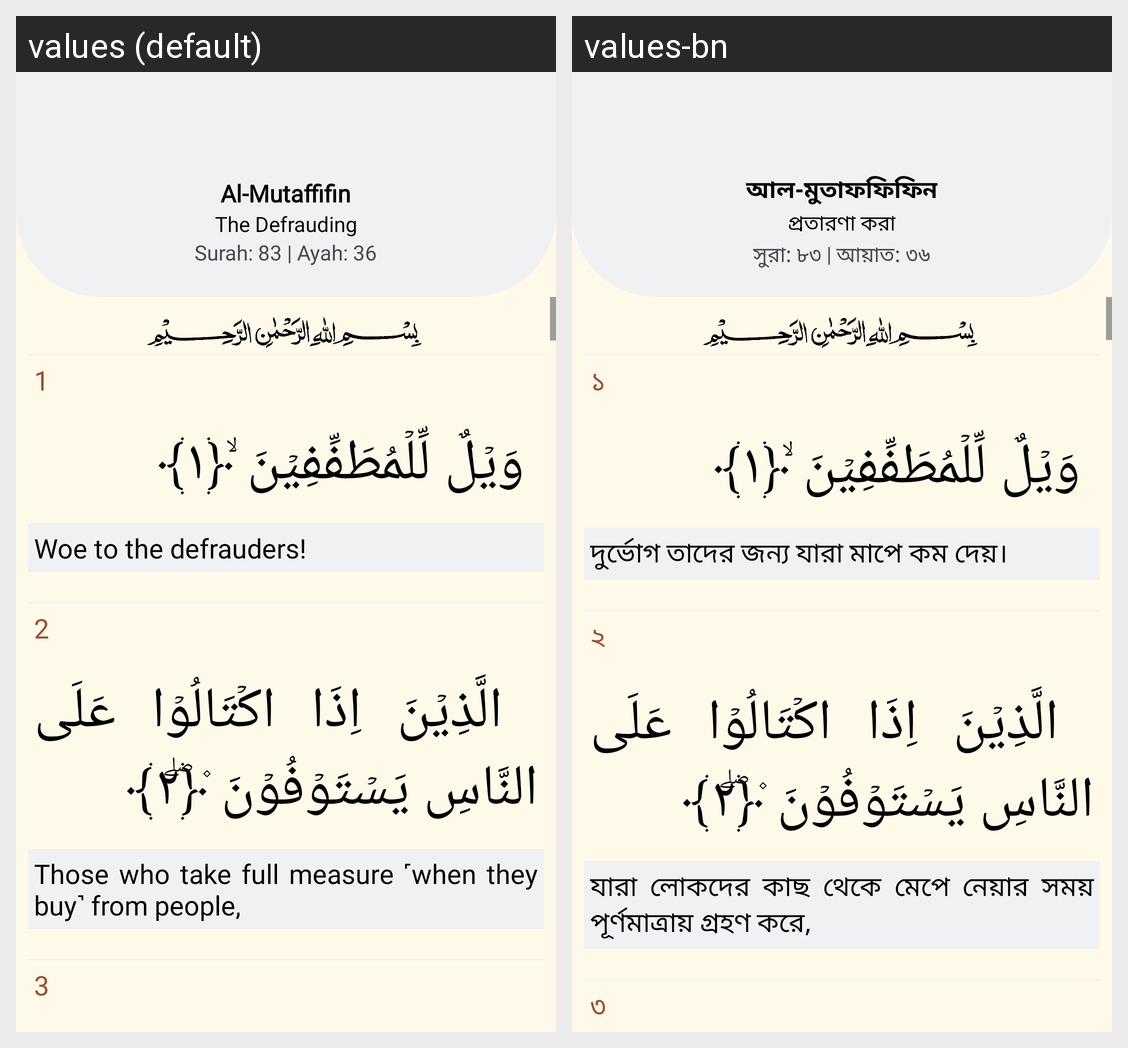

The same Android screen rendered under two of its app's locales, left to right. List the strings drawn on it with the default value and each locale's translation.
Android screen res/layout/fragment_quran83.xml rendered under 2 locales, left to right: values (default), values-bn. Device: Nexus 5 (rendered at 1080×1920; each locale shown at half size, 540×960, under a caption strip naming it); theme Theme.Waqt.
Strings drawn on this screen, with the default value and each locale's value (text and hints the layout hard-codes, and strings that could not be matched under every locale, appear in the picture but are not listed):

al_mutaffifin
  values: Al-Mutaffifin
  values-bn: আল-মুতাফফিফিন

the_defrauding
  values: The Defrauding
  values-bn: প্রতারণা করা

surah_83_ayah_36
  values: Surah: 83 | Ayah: 36
  values-bn: সুরা: ৮৩ | আয়াত: ৩৬

_1
  values: 1
  values-bn: ১

woe_to_the_defrauders
  values: Woe to the defrauders!
  values-bn: দুর্ভোগ তাদের জন্য যারা মাপে কম দেয়।

_2
  values: 2
  values-bn: ২

those_who_take_full_measure_when_they_buy_from_people
  values: Those who take full measure ˹when they buy˺ from people,
  values-bn: যারা লোকদের কাছ থেকে মেপে নেয়ার সময় পূর্ণমাত্রায় গ্রহণ করে,

_3
  values: 3
  values-bn: ৩
